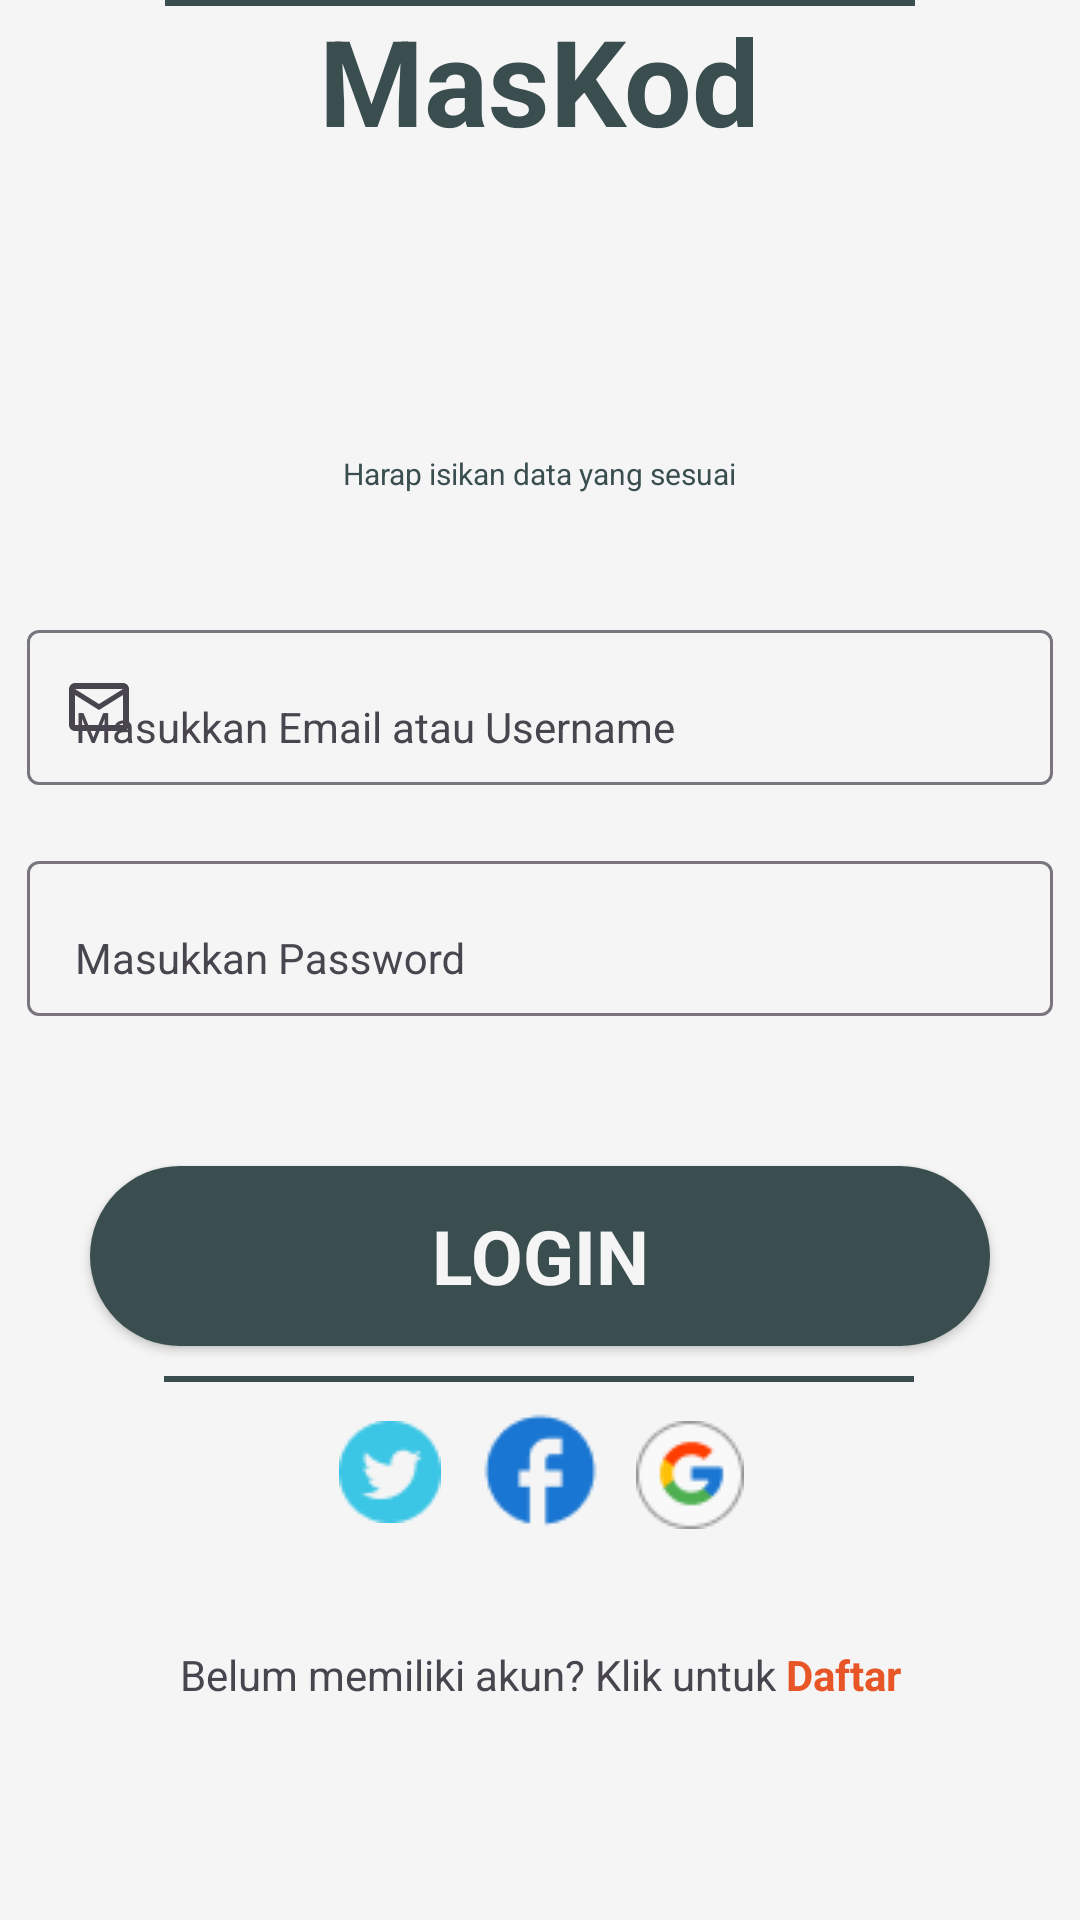

Produce the Android XML layout that renders to this screen, including the resource entries it uses.
<!-- AndroidManifest.xml: application theme Theme.MobileApps -->
<!-- res/layout/activity_main.xml -->
<?xml version="1.0" encoding="utf-8"?>
<androidx.constraintlayout.widget.ConstraintLayout xmlns:android="http://schemas.android.com/apk/res/android"
    xmlns:app="http://schemas.android.com/apk/res-auto"
    xmlns:tools="http://schemas.android.com/tools"
    android:layout_width="match_parent"
    android:layout_height="match_parent"
    android:background="@color/white1"
    tools:context=".MainActivity">

    <TextView
        android:id="@+id/textView3"
        android:layout_width="wrap_content"
        android:layout_height="wrap_content"
        android:layout_marginTop="20dp"
        android:fontFamily="sans-serif"
        android:text="Harap isikan data yang sesuai"
        android:textColor="@color/darkgreen"
        android:textSize="10dp"
        app:layout_constraintBottom_toBottomOf="parent"
        app:layout_constraintEnd_toEndOf="parent"
        app:layout_constraintStart_toStartOf="parent"
        app:layout_constraintTop_toTopOf="parent"
        app:layout_constraintVertical_bias="0.216" />

    <TextView
        android:id="@+id/header_title"
        android:layout_width="wrap_content"
        android:layout_height="wrap_content"
        android:fontFamily="sans-serif"
        android:text="MasKod"
        android:textColor="@color/darkgreen"
        android:textSize="40dp"
        android:textStyle="bold"
        app:layout_constraintEnd_toEndOf="parent"
        app:layout_constraintStart_toStartOf="parent"
        tools:layout_editor_absoluteY="99dp" />

    <TextView
        android:id="@+id/textView2"
        android:layout_width="wrap_content"
        android:layout_height="wrap_content"
        android:width="250dp"
        android:height="2dp"
        android:background="@color/darkgreen"
        app:layout_constraintEnd_toEndOf="parent"
        app:layout_constraintStart_toStartOf="parent"
        tools:layout_editor_absoluteY="152dp" />

    <com.google.android.material.textfield.TextInputLayout
        android:id="@+id/login_email"
        android:layout_width="342dp"
        android:layout_height="57dp"
        android:layout_marginTop="40dp"
        android:hint="Masukkan Email atau Username"
        app:layout_constraintEnd_toEndOf="parent"
        app:layout_constraintStart_toStartOf="parent"
        app:layout_constraintTop_toBottomOf="@+id/textView3"
        app:startIconDrawable="@drawable/mail">

        <com.google.android.material.textfield.TextInputEditText
            android:id="@+id/at_email"
            style="@style/textInputEdit"
            android:layout_width="match_parent"
            android:layout_height="wrap_content" />
    </com.google.android.material.textfield.TextInputLayout>

    <com.google.android.material.textfield.TextInputLayout
        android:id="@+id/login_password"
        android:layout_width="342dp"
        android:layout_height="57dp"
        android:layout_marginTop="20dp"
        android:hint="Masukkan Password"
        app:layout_constraintEnd_toEndOf="parent"
        app:layout_constraintStart_toStartOf="parent"
        app:layout_constraintTop_toBottomOf="@+id/login_email"
        app:startIconDrawable="@drawable/lock">

        <com.google.android.material.textfield.TextInputEditText
            android:id="@+id/at_password"
            style="@style/textInputEdit"
            android:layout_width="match_parent"
            android:layout_height="wrap_content" />
    </com.google.android.material.textfield.TextInputLayout>

    <androidx.appcompat.widget.AppCompatButton
        android:id="@+id/btn_login"
        style="@style/button"
        android:layout_width="300dp"
        android:layout_height="60dp"
        android:layout_marginTop="50dp"
        android:text="@string/login"
        app:layout_constraintEnd_toEndOf="parent"
        app:layout_constraintStart_toStartOf="parent"
        app:layout_constraintTop_toBottomOf="@+id/login_password"
        tools:layout_editor_absoluteY="489dp" />

    <TextView
        android:layout_width="wrap_content"
        android:layout_height="wrap_content"
        android:width="250dp"
        android:height="2dp"
        android:layout_marginTop="10dp"
        android:background="@color/darkgreen"
        app:layout_constraintEnd_toEndOf="parent"
        app:layout_constraintHorizontal_bias="0.496"
        app:layout_constraintStart_toStartOf="parent"
        app:layout_constraintTop_toBottomOf="@+id/btn_login"
        tools:layout_editor_absoluteY="574dp" />

    <ImageView
        android:layout_width="wrap_content"
        android:layout_height="wrap_content"
        android:background="@drawable/fb"
        android:layout_marginTop="20dp"
        app:layout_constraintEnd_toEndOf="parent"
        app:layout_constraintStart_toStartOf="parent"
        app:layout_constraintTop_toBottomOf="@+id/btn_login"
        />

    <ImageView
        android:layout_width="wrap_content"
        android:layout_height="wrap_content"
        android:layout_marginTop="25dp"
        android:layout_marginLeft="100dp"
        android:background="@drawable/google"
        app:layout_constraintEnd_toEndOf="parent"
        app:layout_constraintStart_toStartOf="parent"
        app:layout_constraintTop_toBottomOf="@+id/btn_login" />

    <ImageView
        android:layout_width="wrap_content"
        android:layout_height="wrap_content"
        android:layout_marginTop="25dp"
        android:layout_marginRight="100dp"
        android:background="@drawable/twitter"
        app:layout_constraintEnd_toEndOf="parent"
        app:layout_constraintStart_toStartOf="parent"
        app:layout_constraintTop_toBottomOf="@+id/btn_login" />

    <TextView
        android:layout_width="match_parent"
        android:layout_height="wrap_content"
        android:text="@string/daftar_akun"
        android:textAlignment="center"
        android:layout_marginTop="100dp"
        app:layout_constraintEnd_toEndOf="parent"
        app:layout_constraintStart_toStartOf="parent"
        app:layout_constraintTop_toBottomOf="@+id/btn_login" />

</androidx.constraintlayout.widget.ConstraintLayout>
<!-- resources referenced by this layout -->
<resources>
  <color name="darkgreen">#3A4E4F</color>
  <color name="white1">#F5F5F5</color>
  <!-- drawable fb: png bitmap (drawable, 991 bytes) -->
  <!-- drawable google: png bitmap (drawable, 1647 bytes) -->
  <!-- drawable mail (drawable) -->
  <vector android:height="24dp" android:tint="#8F8F8F"
      android:viewportHeight="24" android:viewportWidth="24"
      android:width="24dp" xmlns:android="http://schemas.android.com/apk/res/android">
      <path android:fillColor="@android:color/white" android:pathData="M20,4L4,4c-1.1,0 -1.99,0.9 -1.99,2L2,18c0,1.1 0.9,2 2,2h16c1.1,0 2,-0.9 2,-2L22,6c0,-1.1 -0.9,-2 -2,-2zM20,18L4,18L4,8l8,5 8,-5v10zM12,11L4,6h16l-8,5z"/>
  </vector>
  <!-- drawable twitter: png bitmap (drawable, 1004 bytes) -->
  <string name="daftar_akun">Belum memiliki akun? Klik untuk
          <font color="#E85628"><b>Daftar</b></font>
      </string>
  <string name="login">Login</string>
  <style name="button">
          <item name="android:background">@drawable/button</item>
          <item name="android:fontFamily">sans-serif</item>
          <item name="android:textColor">@color/white1</item>
          <item name="android:textSize">25dp</item>
          <item name="android:textStyle">bold</item>
      </style>
  <style name="textInputEdit" parent="Widget.MaterialComponents.TextInputLayout.FilledBox">
          <item name="background">@drawable/teks_input</item>
          <item name="fontFamily">sans-serif</item>
      </style>
  <style name="Theme.MobileApps" parent="Base.Theme.MobileApps" />
  <!-- drawable button (drawable) -->
  <?xml version="1.0" encoding="utf-8"?>
  <shape xmlns:android="http://schemas.android.com/apk/res/android">
      <solid android:color="@color/darkgreen"/>
      <corners android:radius="30dp"/>
  </shape>
  <!-- drawable teks_input (drawable) -->
  <?xml version="1.0" encoding="utf-8"?>
  <selector xmlns:android="http://schemas.android.com/apk/res/android">
      <item android:state_focused="true">
          <shape android:shape="rectangle">
              <corners android:radius="100dp"/>
              <stroke android:width="20dp" android:color="@color/white1"/>
          </shape>
      </item>
      <item android:state_focused="false">
          <shape android:shape="rectangle">
              <corners android:radius="100dp"/>
              <stroke android:width="20dp" android:color="@color/white1"/>
          </shape>
      </item>
  </selector>
  <style name="Base.Theme.MobileApps" parent="Theme.Material3.DayNight.NoActionBar">
          
          
      </style>
</resources>
